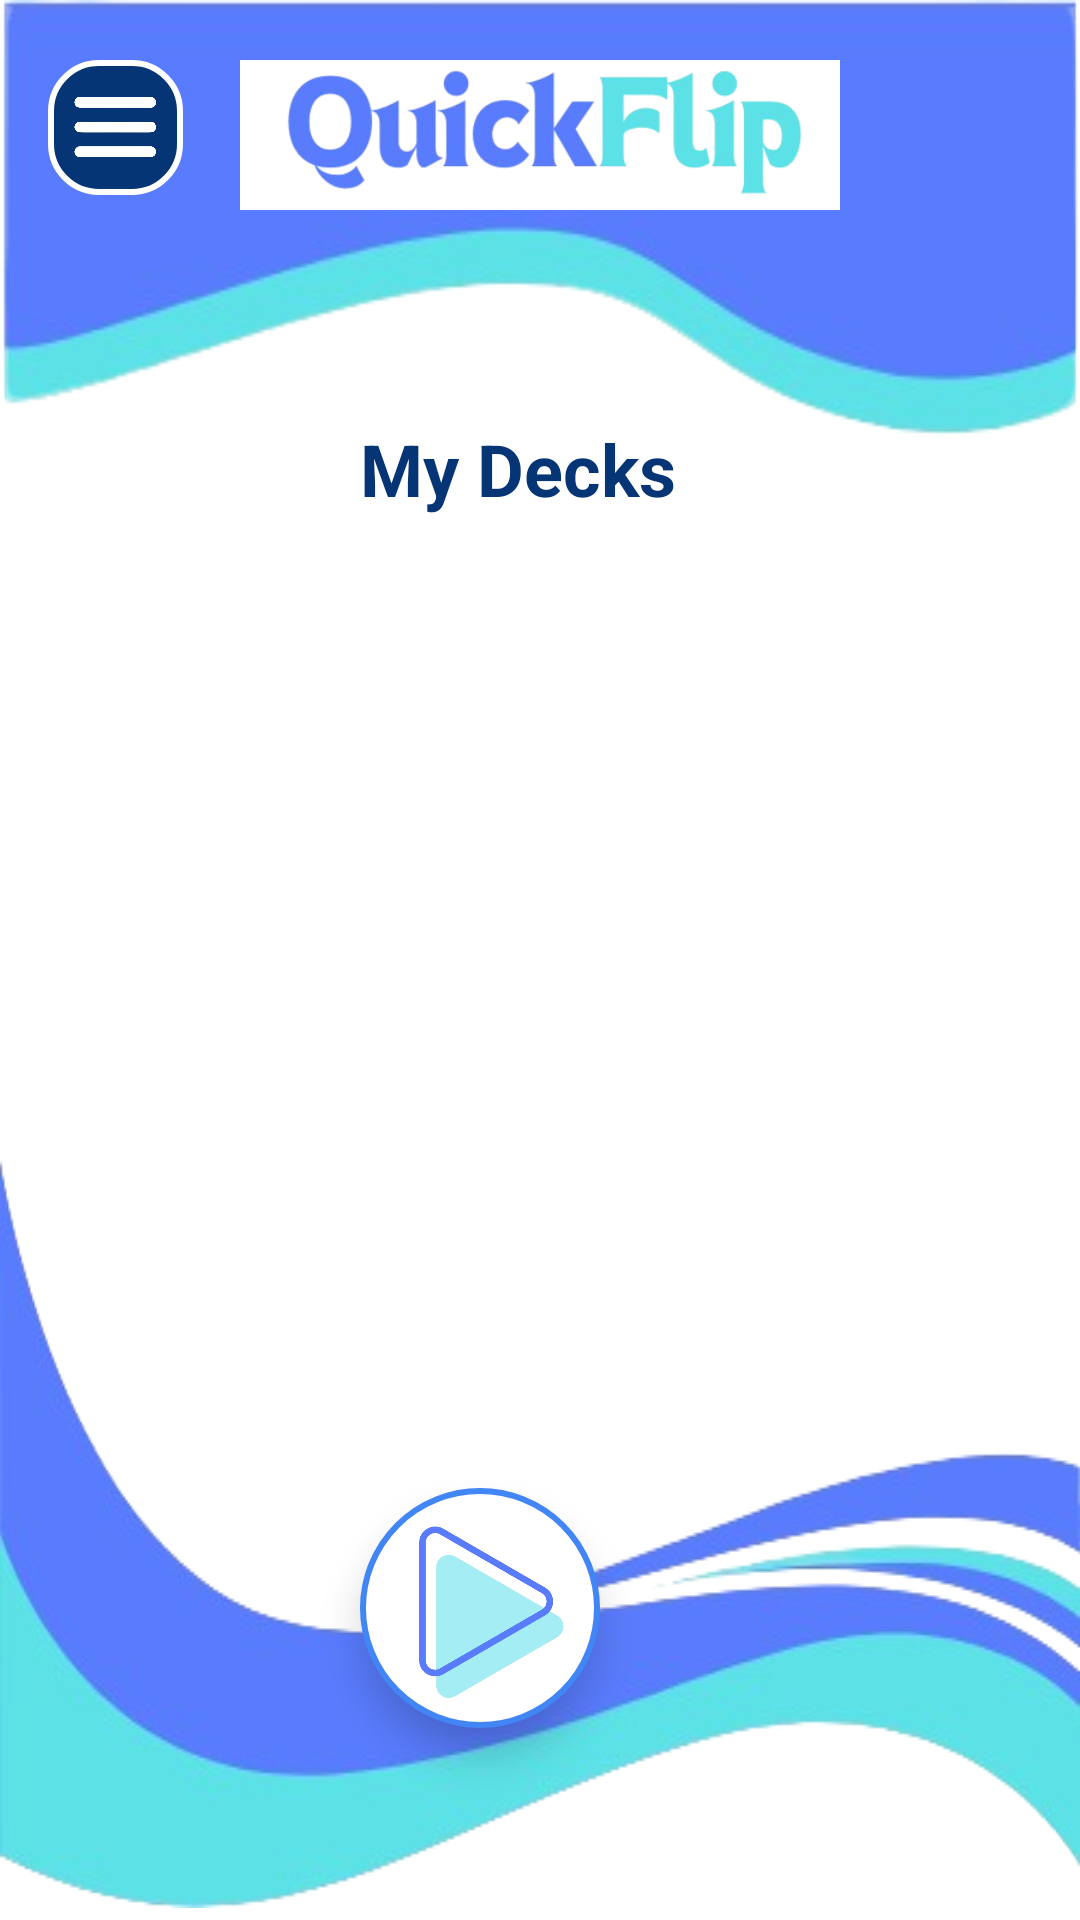

The Android layout XML behind this screen, and the referenced resources:
<!-- AndroidManifest.xml: application theme Theme.MCO2QuickFlip -->
<!-- res/layout/activity_test.xml -->
<?xml version="1.0" encoding="utf-8"?>
<androidx.drawerlayout.widget.DrawerLayout
    xmlns:android="http://schemas.android.com/apk/res/android"
    xmlns:app="http://schemas.android.com/apk/res-auto"
    xmlns:tools="http://schemas.android.com/tools"
    android:id="@+id/drawer_layout"
    android:layout_width="match_parent"
    android:layout_height="match_parent">

    <androidx.constraintlayout.widget.ConstraintLayout
        android:layout_width="match_parent"
        android:layout_height="match_parent"
        android:background="@android:color/white">

        <ImageView
            android:id="@+id/headerElement"
            android:layout_width="match_parent"
            android:layout_height="550dp"
            android:src="@drawable/quickflipheaderwaveelement"
            android:scaleType="fitXY"
            app:layout_constraintTop_toTopOf="parent"
            android:contentDescription="@string/header_background" />

        <include
            android:id="@+id/toolbar"
            layout="@layout/toolbar_base"
            android:layout_width="match_parent"
            android:layout_height="wrap_content"
            app:layout_constraintTop_toTopOf="parent" />

        <TextView
            android:id="@+id/tvMyDecks"
            android:layout_width="wrap_content"
            android:layout_height="wrap_content"
            android:text="@string/my_decks"
            android:textColor="#053574"
            android:textStyle="bold"
            android:textSize="24sp"
            android:layout_marginStart="120dp"
            android:layout_marginTop="70dp"
            app:layout_constraintTop_toBottomOf="@id/toolbar"
            app:layout_constraintStart_toStartOf="parent" />

        <androidx.recyclerview.widget.RecyclerView
            android:id="@+id/rvDecks"
            android:layout_width="330dp"
            android:layout_height="wrap_content"
            app:layout_constraintTop_toBottomOf="@id/tvMyDecks"
            app:layout_constraintStart_toStartOf="parent"
            app:layout_constraintEnd_toEndOf="parent"
            android:background="#EFF5F9"
            android:layout_marginTop="16dp"
            android:layout_marginBottom="16dp"
            android:paddingStart="30dp"
            android:paddingEnd="16dp" />





        <ImageView
            android:id="@+id/footerElement"
            android:layout_width="match_parent"
            android:layout_height="wrap_content"
            android:layout_marginBottom="4dp"
            android:contentDescription="@string/footer_background"
            android:scaleType="fitXY"
            android:src="@drawable/quickflipfooterwaveelement"
            app:layout_constraintBottom_toBottomOf="parent"
            tools:layout_editor_absoluteX="0dp" />



        <ImageButton
            android:id="@+id/playBtn"
            android:layout_width="80dp"
            android:layout_height="80dp"
            android:layout_marginEnd="160dp"
            android:layout_marginBottom="64dp"
            android:background="@drawable/round_button"
            android:elevation="8dp"
            android:paddingEnd="2dp"
            android:padding="8dp"
            android:scaleType="centerInside"
            android:src="@drawable/quickflipplayicon"
            app:layout_constraintBottom_toBottomOf="parent"
            app:layout_constraintEnd_toEndOf="parent" />

    </androidx.constraintlayout.widget.ConstraintLayout>

    <com.google.android.material.navigation.NavigationView
        android:id="@+id/navigation_menu"
        android:layout_width="wrap_content"
        android:layout_height="match_parent"
        android:layout_gravity="start"
        app:headerLayout="@layout/nav_header"
        app:menu="@menu/drawer_menu" />

</androidx.drawerlayout.widget.DrawerLayout>
<!-- res/layout/toolbar_base.xml (included above) -->
<?xml version="1.0" encoding="utf-8"?>
<androidx.appcompat.widget.Toolbar
    xmlns:android="http://schemas.android.com/apk/res/android"
    xmlns:app="http://schemas.android.com/apk/res-auto"
    android:id="@+id/toolbar"
    android:layout_width="match_parent"
    android:layout_height="?attr/actionBarSize"
    android:background="@android:color/transparent">

    <ImageButton
        android:id="@+id/drawerButton"
        android:layout_width="45dp"
        android:layout_height="45dp"
        android:src="@drawable/quickflipmenuicon"
        android:background="@drawable/rounded_button_background_blue"
        android:scaleType="centerCrop"
        android:layout_marginTop="20dp"
        android:layout_gravity="start|center_vertical"
        android:contentDescription="@string/drawer" />

    <ImageButton
        android:id="@+id/logoImageView"
        android:layout_width="200dp"
        android:layout_height="50dp"
        android:src="@drawable/quickfliplogonameicon"
        android:layout_marginTop="20dp"
        android:layout_gravity="center"
        android:scaleType="centerCrop"
        android:background="@android:color/white"
        android:contentDescription="@string/quickflip_logo" />

</androidx.appcompat.widget.Toolbar>
<!-- res/layout/nav_header.xml (included above) -->
<?xml version="1.0" encoding="utf-8"?>
<LinearLayout
    xmlns:android="http://schemas.android.com/apk/res/android"
    android:layout_width="match_parent"
    android:layout_height="wrap_content"
    android:orientation="vertical"
    android:padding="16dp"
    android:background="#053574">

    <ImageView
        android:id="@+id/logoImageView"
        android:layout_width="200dp"
        android:layout_height="70dp"
        android:src="@drawable/quickfliplogonameicon"
        android:layout_marginTop="10dp"
        android:layout_gravity="center"
        android:scaleType="centerCrop"
        android:background="@android:color/white"
        android:contentDescription="@string/quickflip_logo" />
</LinearLayout>
<!-- resources referenced by this layout -->
<resources>
  <!-- drawable quickflipfooterwaveelement: png bitmap (drawable, 57207 bytes) -->
  <!-- drawable quickflipheaderwaveelement: png bitmap (drawable, 31430 bytes) -->
  <!-- drawable quickfliplogonameicon: png bitmap (drawable, 55559 bytes) -->
  <!-- drawable quickflipmenuicon: png bitmap (drawable, 20530 bytes) -->
  <!-- drawable quickflipplayicon: png bitmap (drawable, 78687 bytes) -->
  <!-- drawable round_button (drawable) -->
  <?xml version="1.0" encoding="utf-8"?>
  <shape xmlns:android="http://schemas.android.com/apk/res/android"
      android:shape="oval">
      <solid android:color="@android:color/white" />
      <stroke
          android:width="2dp"
          android:color="#4285F4" />
  </shape>
  <!-- drawable rounded_button_background_blue (drawable) -->
  <?xml version="1.0" encoding="utf-8"?>
  <shape xmlns:android="http://schemas.android.com/apk/res/android">
  
      <solid android:color="#053574" />
  
  
      <corners android:radius="16dp" />
  
  
      <padding
          android:left="8dp"
          android:top="8dp"
          android:right="8dp"
          android:bottom="8dp" />
  
  
      <stroke
          android:width="2dp"
          android:color="#FFFFFF" />
  </shape>
  <string name="drawer">Drawer</string>
  <string name="footer_background">Footer Background</string>
  <string name="header_background">Header Background</string>
  <string name="my_decks">My Decks</string>
  <string name="quickflip_logo">QuickFlip Logo</string>
  <style name="Theme.MCO2QuickFlip" parent="Base.Theme.MCO2QuickFlip" />
  <style name="Base.Theme.MCO2QuickFlip" parent="Theme.Material3.DayNight.NoActionBar">
          
          
      </style>
</resources>
